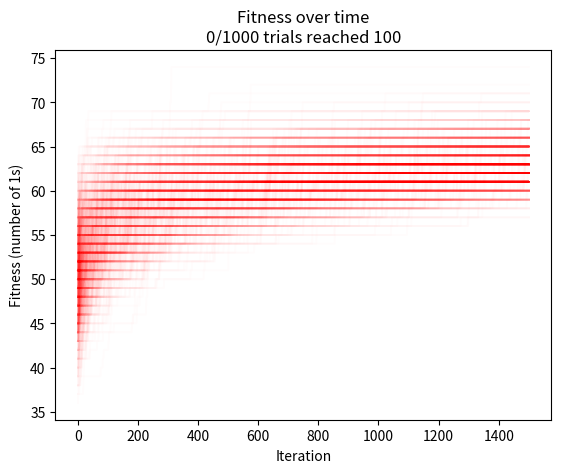

Write the Python code that produced this figure.
import matplotlib.pyplot as plt
import numpy as np

increase_only = False

N_GENES = 100
MUTATION = 1/N_GENES
N_ITER = 1500
N_TRIALS = 1000

fitnesses = np.zeros((N_TRIALS, N_ITER+1))

x = np.random.randint(2, size=(N_TRIALS, N_GENES))
print(x.shape)
fitnesses[:,0] = x.sum(axis=1)
for n in range(N_ITER):
    # Get array of True and False, where True means mutation
    mutate = (np.random.uniform(low=0, high=1, size=(N_TRIALS, N_GENES)) < MUTATION)

    # XOR with x to flip mutated genes
    x_m = np.logical_xor(x.copy(), mutate)

    if increase_only:
        # TODO: Make more efficient by removing loop
        for t in range(N_TRIALS):
            if x_m[t].sum() > x[t].sum():
                x[t] = x_m[t]
    else:
        x = x_m

    fitnesses[:,n+1] = np.maximum(x.sum(axis=1), fitnesses[:,n])

reached_100 = (fitnesses[:,-1] == 100).sum()

for t in range(N_TRIALS):
    plt.plot(fitnesses[t], color='r', alpha=0.01)
plt.title(f"Fitness over time\n{reached_100}/{N_TRIALS} trials reached 100")
plt.xlabel("Iteration")
plt.ylabel("Fitness (number of 1s)")
plt.show()
